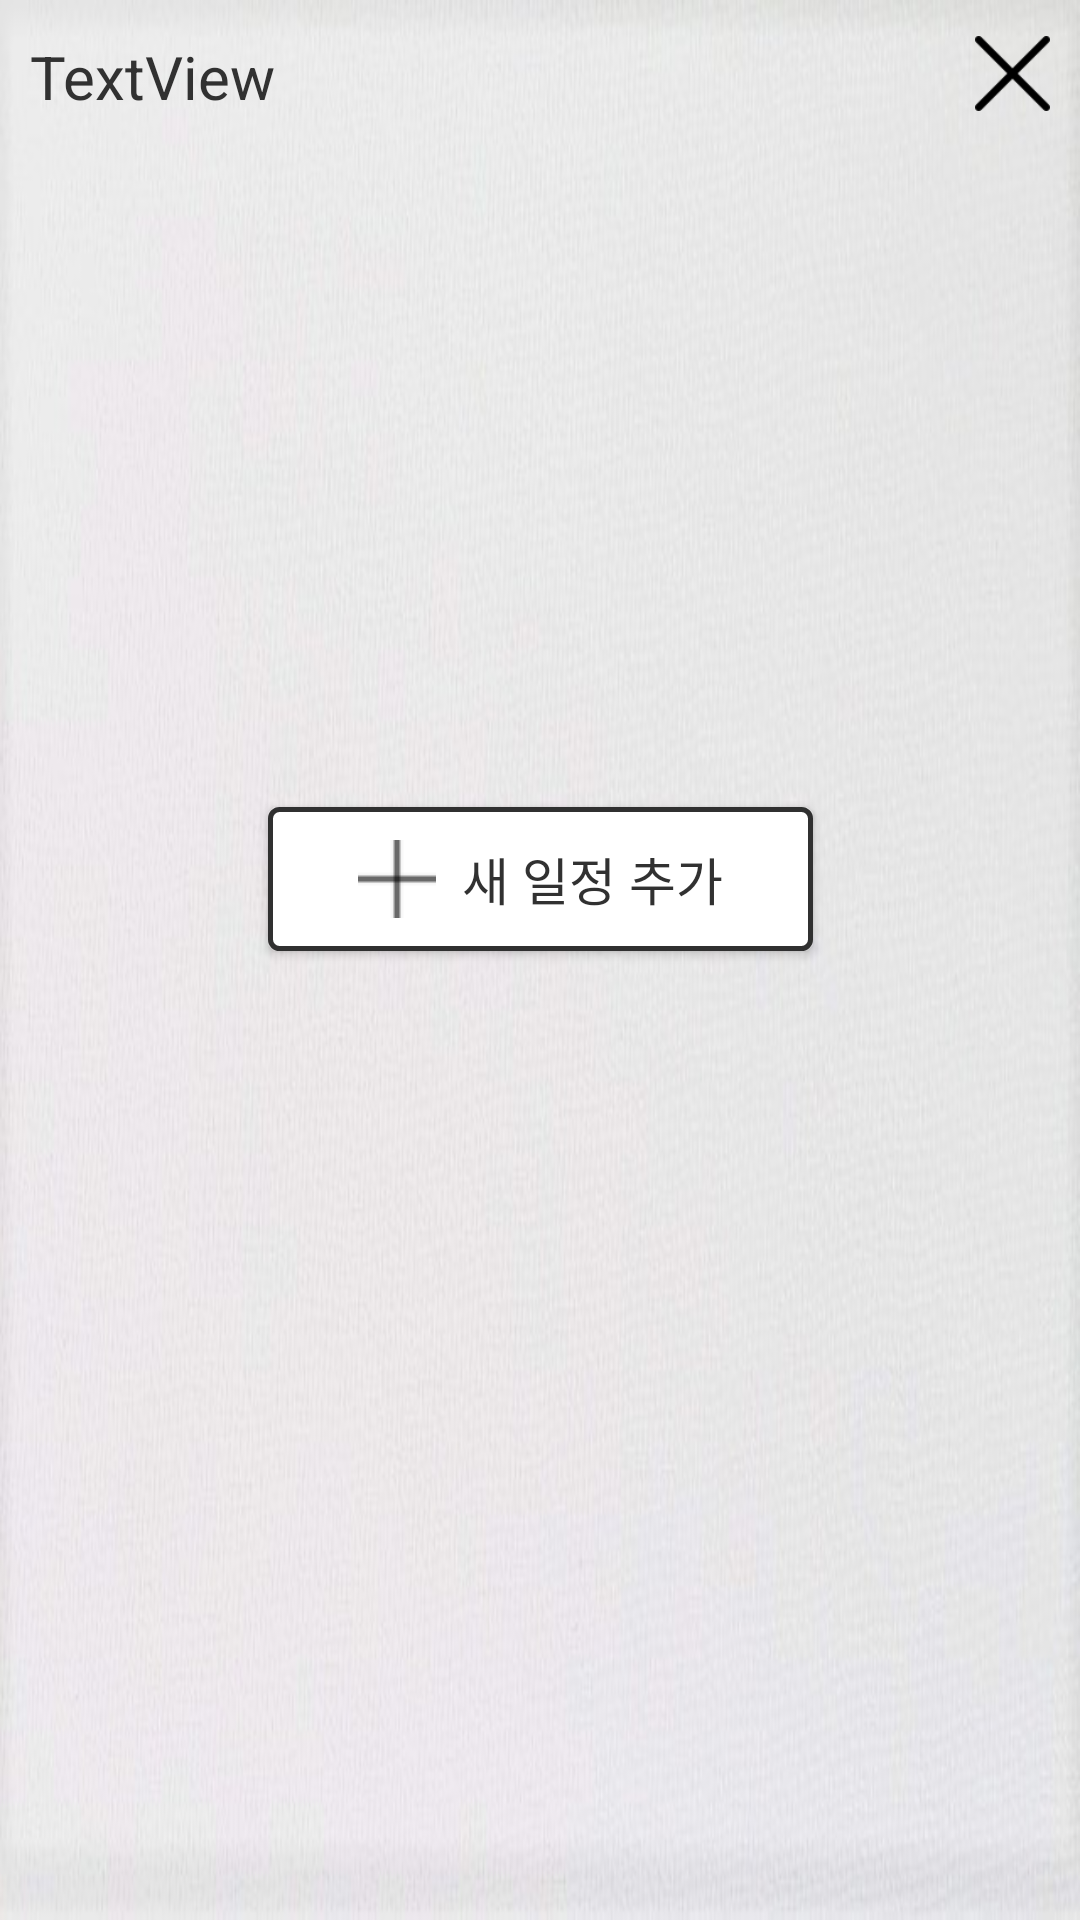

The Android layout XML behind this screen, and the referenced resources:
<!-- AndroidManifest.xml: application theme AppTheme -->
<!-- res/layout/activity_selected_day.xml -->
<?xml version="1.0" encoding="utf-8"?>
<androidx.constraintlayout.widget.ConstraintLayout xmlns:android="http://schemas.android.com/apk/res/android"
    xmlns:app="http://schemas.android.com/apk/res-auto"
    xmlns:tools="http://schemas.android.com/tools"
    android:layout_width="match_parent"
    android:layout_height="match_parent"
    android:background="@drawable/back_calendar"
    tools:context=".SelectedDayPage">

    <Button
        android:id="@+id/btnExit"
        android:layout_width="25dp"
        android:layout_height="25dp"
        android:layout_marginTop="12dp"
        android:layout_marginEnd="10dp"
        android:background="@drawable/exit"
        android:onClick="onBtnExitClicked"
        app:layout_constraintBottom_toBottomOf="parent"
        app:layout_constraintEnd_toEndOf="parent"
        app:layout_constraintHorizontal_bias="1.0"
        app:layout_constraintStart_toStartOf="parent"
        app:layout_constraintTop_toTopOf="parent"
        app:layout_constraintVertical_bias="0.0" />

    <TextView
        android:id="@+id/txtDate"
        android:layout_width="wrap_content"
        android:layout_height="wrap_content"
        android:layout_marginStart="10dp"
        android:layout_marginTop="12dp"
        android:text="TextView"
        android:textColor="#313131"
        android:textSize="20sp"
        app:layout_constraintBottom_toBottomOf="parent"
        app:layout_constraintEnd_toEndOf="parent"
        app:layout_constraintHorizontal_bias="0.0"
        app:layout_constraintStart_toStartOf="parent"
        app:layout_constraintTop_toTopOf="parent"
        app:layout_constraintVertical_bias="0.0" />

    <androidx.recyclerview.widget.RecyclerView
        android:id="@+id/recSchedules"
        android:layout_width="match_parent"
        android:layout_height="200dp"
        android:layout_marginLeft="10dp"
        android:layout_marginTop="15dp"
        android:layout_marginRight="10dp"
        app:layout_constraintBottom_toBottomOf="parent"
        app:layout_constraintEnd_toEndOf="parent"
        app:layout_constraintStart_toStartOf="parent"
        app:layout_constraintTop_toBottomOf="@+id/txtDate"
        app:layout_constraintVertical_bias="0.0">

    </androidx.recyclerview.widget.RecyclerView>

    <Button
        android:id="@+id/btnAdd"
        android:layout_width="wrap_content"
        android:layout_height="wrap_content"
        android:layout_marginTop="15dp"
        android:layout_marginBottom="20dp"
        android:layout_weight="1"
        android:background="@drawable/transparent_black"
        android:drawableLeft="@drawable/plus"
        android:onClick="onBtnAddClicked"
        android:paddingLeft="30dp"
        android:paddingTop="5dp"
        android:paddingRight="30dp"
        android:paddingBottom="5dp"
        android:text="  새 일정 추가"
        android:textColor="#313131"
        android:textSize="17sp"
        app:layout_constraintBottom_toBottomOf="parent"
        app:layout_constraintEnd_toEndOf="parent"
        app:layout_constraintStart_toStartOf="parent"
        app:layout_constraintTop_toBottomOf="@+id/recSchedules"
        app:layout_constraintVertical_bias="0.0" />

</androidx.constraintlayout.widget.ConstraintLayout>
<!-- resources referenced by this layout -->
<resources>
  <!-- drawable back_calendar: jpg bitmap (drawable, 57818 bytes) -->
  <!-- drawable exit: png bitmap (drawable, 765 bytes) -->
  <!-- drawable plus: png bitmap (drawable, 393 bytes) -->
  <!-- drawable transparent_black (drawable) -->
  <?xml version="1.0" encoding="utf-8"?>
  <shape xmlns:android="http://schemas.android.com/apk/res/android"
         android:shape="rectangle">
      <solid android:color="@color/colorPrimary"/>
      <stroke android:width="1.5dp" android:color="#303030"/>
      <corners android:radius="3dp"/>
  </shape>
  <style name="AppTheme" parent="Theme.AppCompat.Light.DarkActionBar">
          
          <item name="colorPrimary">@color/colorPrimary</item>
          <item name="colorPrimaryDark">@color/colorPrimaryDark</item>
          <item name="colorAccent">@color/colorAccent</item>
  
          <item name="windowActionBar">false</item>
          <item name="windowNoTitle">true</item>
      </style>
  <color name="colorPrimary">#FFFFFF</color>
  <color name="colorPrimaryDark">#1A1A1A</color>
  <color name="colorAccent">#000000</color>
</resources>
